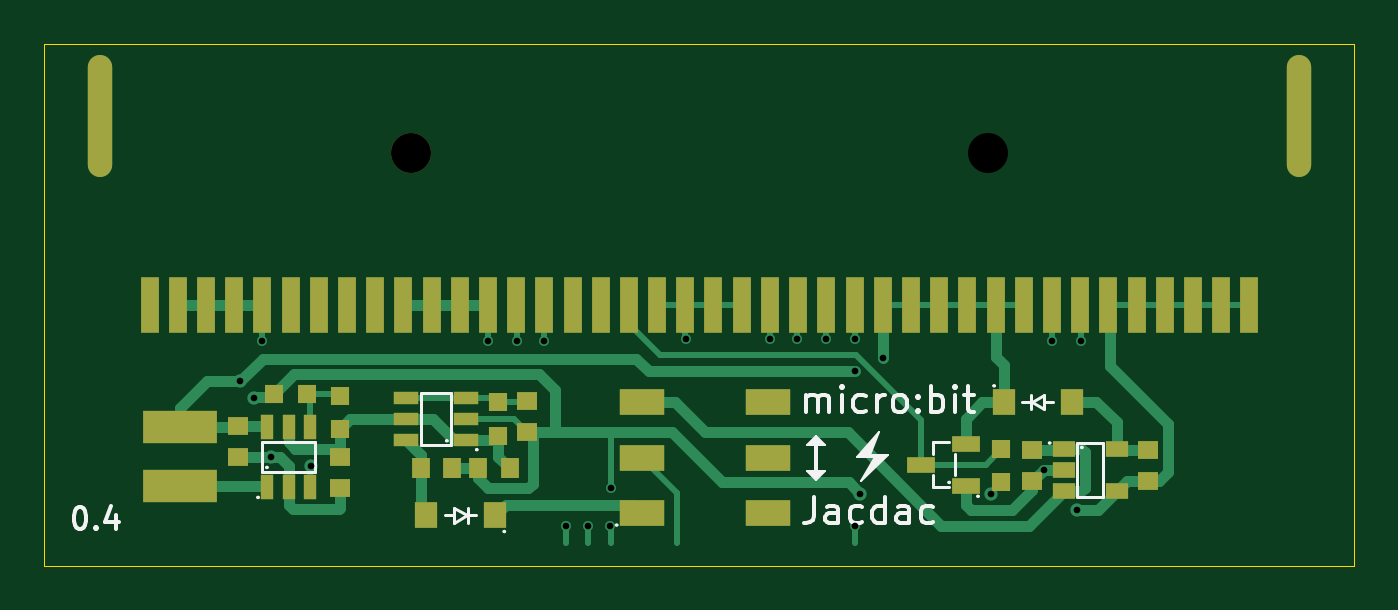
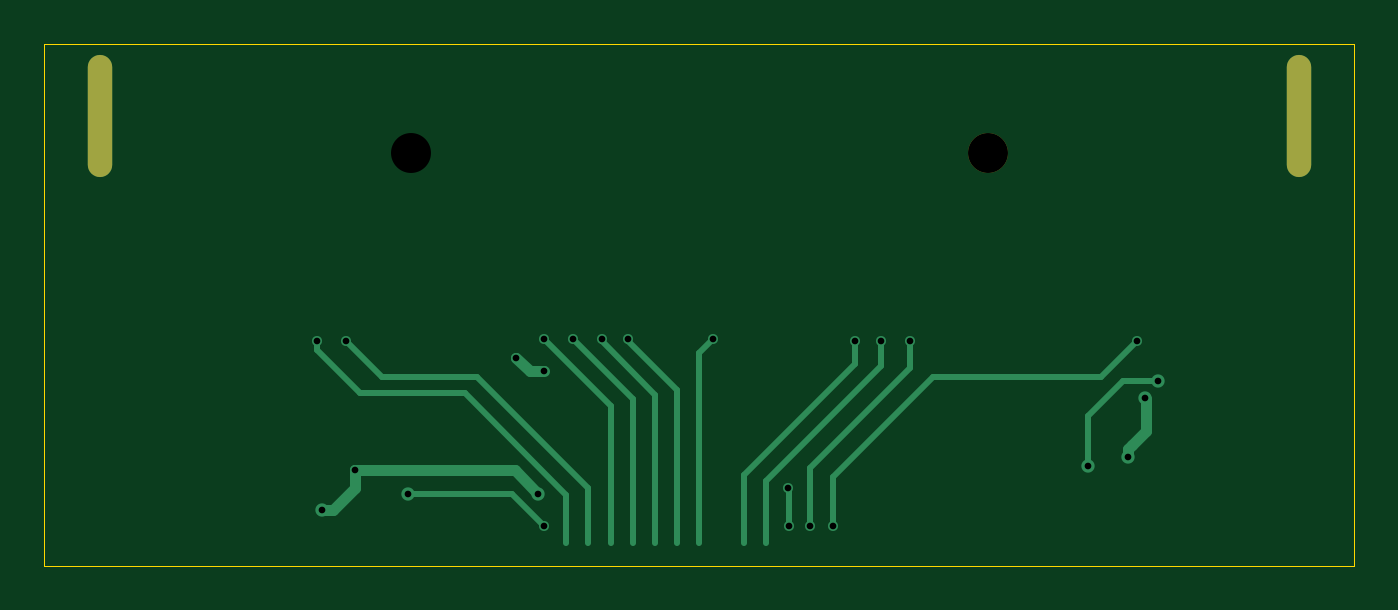
Circuit board: 11 layer files. Board 59.0 x 23.5 mm.
- bottom_copper: vm_jacdaptor_0.4-B_Cu.gbl (4810 bytes)
- bottom_mask: vm_jacdaptor_0.4-B_Mask.gbs (645 bytes)
- paste: vm_jacdaptor_0.4-B_Paste.gbp (504 bytes)
- bottom_silk: vm_jacdaptor_0.4-B_Silkscreen.gbo (505 bytes)
- outline: vm_jacdaptor_0.4-Edge_Cuts.gm1 (644 bytes)
- top_copper: vm_jacdaptor_0.4-F_Cu.gtl (16046 bytes)
- top_mask: vm_jacdaptor_0.4-F_Mask.gts (3353 bytes)
- paste: vm_jacdaptor_0.4-F_Paste.gtp (3229 bytes)
- top_silk: vm_jacdaptor_0.4-F_Silkscreen.gto (11329 bytes)
- drill: vm_jacdaptor_0.4-NPTH.drl (394 bytes)
- drill: vm_jacdaptor_0.4-PTH.drl (813 bytes)

=== bottom_copper: vm_jacdaptor_0.4-B_Cu.gbl ===
%TF.GenerationSoftware,KiCad,Pcbnew,9.0.6-9.0.6~ubuntu22.04.1*%
%TF.CreationDate,2026-01-23T17:04:03+00:00*%
%TF.ProjectId,vm_jacdaptor,766d5f6a-6163-4646-9170-746f722e6b69,0.4*%
%TF.SameCoordinates,PX58b1140PY3fe56c0*%
%TF.FileFunction,Copper,L2,Bot*%
%TF.FilePolarity,Positive*%
%FSLAX45Y45*%
G04 Gerber Fmt 4.5, Leading zero omitted, Abs format (unit mm)*
G04 Created by KiCad (PCBNEW 9.0.6-9.0.6~ubuntu22.04.1) date 2026-01-23 17:04:03*
%MOMM*%
%LPD*%
G01*
G04 APERTURE LIST*
%TA.AperFunction,ComponentPad*%
%ADD10O,1.100000X5.500000*%
%TD*%
%TA.AperFunction,SMDPad,CuDef*%
%ADD11C,0.125000*%
%TD*%
%TA.AperFunction,ViaPad*%
%ADD12C,0.600000*%
%TD*%
%TA.AperFunction,ViaPad*%
%ADD13C,0.450000*%
%TD*%
%TA.AperFunction,Conductor*%
%ADD14C,0.250000*%
%TD*%
%TA.AperFunction,Conductor*%
%ADD15C,0.500000*%
%TD*%
G04 APERTURE END LIST*
D10*
%TO.P,J1,41*%
%TO.N,N/C*%
X2700000Y825000D03*
%TO.P,J1,42*%
X-2700000Y825000D03*
%TD*%
D11*
%TO.P,GS12,1,SWDIO~8*%
%TO.N,/SWDIO_8*%
X600000Y-1100000D03*
%TD*%
%TO.P,GS5,1,SWDIO~1*%
%TO.N,/SWDIO_1*%
X-200000Y-1100000D03*
%TD*%
%TO.P,GS10,1,SWDIO~6*%
%TO.N,/SWDIO_6*%
X400000Y-1100000D03*
%TD*%
%TO.P,GS7,1,SWDIO~3*%
%TO.N,/SWDIO_3*%
X100000Y-1100000D03*
%TD*%
%TO.P,GS6,1,SWDIO~2*%
%TO.N,/SWDIO_2*%
X0Y-1100000D03*
%TD*%
%TO.P,GS4,1,SWDIO~0*%
%TO.N,/SWDIO_0*%
X-300000Y-1100000D03*
%TD*%
%TO.P,GS8,1,SWDIO~4*%
%TO.N,/SWDIO_4*%
X200000Y-1100000D03*
%TD*%
%TO.P,GS11,1,SWDIO~7*%
%TO.N,/SWDIO_7*%
X500000Y-1100000D03*
%TD*%
%TO.P,GS9,1,SWDIO~5*%
%TO.N,/SWDIO_5*%
X300000Y-1100000D03*
%TD*%
D12*
%TO.N,+3V3*%
X-1750000Y-750100D03*
X-2067500Y-367500D03*
D13*
X825000Y-262500D03*
X700000Y-325000D03*
D12*
%TO.N,GND*%
X-2006819Y-444689D03*
D13*
X1550000Y-770000D03*
X-400000Y-850000D03*
X-402500Y-1020000D03*
D12*
X-1930000Y-710000D03*
X1700000Y-950000D03*
X725000Y-875000D03*
%TO.N,/JD_DATA*%
X1312500Y-875000D03*
D13*
X700000Y-1020000D03*
%TO.N,/SWDIO_1*%
X-700000Y-190000D03*
%TO.N,/SWDIO_2*%
X-60000Y-180000D03*
%TO.N,/SWDIO_3*%
X320000Y-176900D03*
%TO.N,/SWDIO_4*%
X440000Y-176900D03*
%TO.N,/SWDIO_5*%
X570000Y-180000D03*
%TO.N,/SWDIO_6*%
X700000Y-180000D03*
%TO.N,/SWDIO_7*%
X1590000Y-190000D03*
%TO.N,/SWCLK*%
X-600000Y-1020000D03*
X-1970000Y-190000D03*
%TO.N,/RESET*%
X-500000Y-1020000D03*
X-950000Y-190000D03*
%TO.N,/SWDIO_0*%
X-820000Y-190000D03*
%TO.N,/SWDIO_8*%
X1720000Y-190000D03*
%TD*%
D14*
%TO.N,+3V3*%
X-2067500Y-367500D02*
X-1907500Y-367500D01*
D15*
X700000Y-325000D02*
X762500Y-325000D01*
D14*
X-1750000Y-525000D02*
X-1750000Y-750100D01*
D15*
X762500Y-325000D02*
X825000Y-262500D01*
D14*
X-1907500Y-367500D02*
X-1750000Y-525000D01*
%TO.N,GND*%
X-402500Y-852500D02*
X-400000Y-850000D01*
X-402500Y-1020000D02*
X-402500Y-852500D01*
D15*
X-2009261Y-447131D02*
X-2006819Y-444689D01*
X830000Y-770000D02*
X725000Y-875000D01*
X-1947098Y-657098D02*
X-1930000Y-674195D01*
X1650000Y-950000D02*
X1550000Y-850000D01*
X-1930000Y-674195D02*
X-1930000Y-710000D01*
X1550000Y-850000D02*
X1550000Y-770000D01*
X-2009261Y-594934D02*
X-2009261Y-447131D01*
X1700000Y-950000D02*
X1650000Y-950000D01*
X1550000Y-770000D02*
X830000Y-770000D01*
X-1947098Y-657098D02*
X-2009261Y-594934D01*
D14*
%TO.N,/JD_DATA*%
X700000Y-1020000D02*
X845000Y-875000D01*
X845000Y-875000D02*
X1312500Y-875000D01*
%TO.N,/SWDIO_1*%
X-200000Y-1100000D02*
X-200000Y-790000D01*
X-700000Y-290000D02*
X-700000Y-190000D01*
X-200000Y-790000D02*
X-700000Y-290000D01*
%TO.N,/SWDIO_2*%
X0Y-240000D02*
X-60000Y-180000D01*
X0Y-1100000D02*
X0Y-240000D01*
%TO.N,/SWDIO_3*%
X100000Y-410000D02*
X320000Y-190000D01*
X100000Y-1100000D02*
X100000Y-410000D01*
X320000Y-190000D02*
X320000Y-176900D01*
%TO.N,/SWDIO_4*%
X200000Y-430000D02*
X440000Y-190000D01*
X200000Y-1100000D02*
X200000Y-430000D01*
X440000Y-190000D02*
X440000Y-176900D01*
%TO.N,/SWDIO_5*%
X300000Y-1100000D02*
X300000Y-450000D01*
X300000Y-450000D02*
X570000Y-180000D01*
%TO.N,/SWDIO_6*%
X400000Y-480000D02*
X700000Y-180000D01*
X400000Y-1100000D02*
X400000Y-480000D01*
%TO.N,/SWDIO_7*%
X1000000Y-350000D02*
X1430000Y-350000D01*
X500000Y-1100000D02*
X500000Y-850000D01*
X500000Y-850000D02*
X1000000Y-350000D01*
X1430000Y-350000D02*
X1590000Y-190000D01*
%TO.N,/SWCLK*%
X-600000Y-1020000D02*
X-600000Y-800000D01*
X-1810000Y-350000D02*
X-1970000Y-190000D01*
X-1050000Y-350000D02*
X-1810000Y-350000D01*
X-600000Y-800000D02*
X-1050000Y-350000D01*
%TO.N,/RESET*%
X-950000Y-310000D02*
X-950000Y-190000D01*
X-500000Y-1020000D02*
X-500000Y-760000D01*
X-500000Y-760000D02*
X-950000Y-310000D01*
%TO.N,/SWDIO_0*%
X-820000Y-300000D02*
X-820000Y-190000D01*
X-300000Y-820000D02*
X-820000Y-300000D01*
X-300000Y-1100000D02*
X-300000Y-820000D01*
%TO.N,/SWDIO_8*%
X1720000Y-230000D02*
X1720000Y-190000D01*
X1056086Y-423914D02*
X1526086Y-423914D01*
X1526086Y-423914D02*
X1720000Y-230000D01*
X600000Y-1100000D02*
X600000Y-880000D01*
X600000Y-880000D02*
X1056086Y-423914D01*
%TD*%
M02*

=== bottom_mask: vm_jacdaptor_0.4-B_Mask.gbs ===
%TF.GenerationSoftware,KiCad,Pcbnew,9.0.6-9.0.6~ubuntu22.04.1*%
%TF.CreationDate,2026-01-23T17:04:03+00:00*%
%TF.ProjectId,vm_jacdaptor,766d5f6a-6163-4646-9170-746f722e6b69,0.4*%
%TF.SameCoordinates,PX58b1140PY3fe56c0*%
%TF.FileFunction,Soldermask,Bot*%
%TF.FilePolarity,Negative*%
%FSLAX45Y45*%
G04 Gerber Fmt 4.5, Leading zero omitted, Abs format (unit mm)*
G04 Created by KiCad (PCBNEW 9.0.6-9.0.6~ubuntu22.04.1) date 2026-01-23 17:04:03*
%MOMM*%
%LPD*%
G01*
G04 APERTURE LIST*
%ADD10C,1.800000*%
%ADD11O,1.100000X5.500000*%
G04 APERTURE END LIST*
D10*
%TO.C,J1*%
X-1300000Y660000D03*
D11*
X2700000Y825000D03*
X-2700000Y825000D03*
%TD*%
M02*

=== paste: vm_jacdaptor_0.4-B_Paste.gbp ===
%TF.GenerationSoftware,KiCad,Pcbnew,9.0.6-9.0.6~ubuntu22.04.1*%
%TF.CreationDate,2026-01-23T17:04:03+00:00*%
%TF.ProjectId,vm_jacdaptor,766d5f6a-6163-4646-9170-746f722e6b69,0.4*%
%TF.SameCoordinates,PX58b1140PY3fe56c0*%
%TF.FileFunction,Paste,Bot*%
%TF.FilePolarity,Positive*%
%FSLAX45Y45*%
G04 Gerber Fmt 4.5, Leading zero omitted, Abs format (unit mm)*
G04 Created by KiCad (PCBNEW 9.0.6-9.0.6~ubuntu22.04.1) date 2026-01-23 17:04:03*
%MOMM*%
%LPD*%
G01*
G04 APERTURE LIST*
G04 APERTURE END LIST*
M02*

=== bottom_silk: vm_jacdaptor_0.4-B_Silkscreen.gbo ===
%TF.GenerationSoftware,KiCad,Pcbnew,9.0.6-9.0.6~ubuntu22.04.1*%
%TF.CreationDate,2026-01-23T17:04:03+00:00*%
%TF.ProjectId,vm_jacdaptor,766d5f6a-6163-4646-9170-746f722e6b69,0.4*%
%TF.SameCoordinates,PX58b1140PY3fe56c0*%
%TF.FileFunction,Legend,Bot*%
%TF.FilePolarity,Positive*%
%FSLAX45Y45*%
G04 Gerber Fmt 4.5, Leading zero omitted, Abs format (unit mm)*
G04 Created by KiCad (PCBNEW 9.0.6-9.0.6~ubuntu22.04.1) date 2026-01-23 17:04:03*
%MOMM*%
%LPD*%
G01*
G04 APERTURE LIST*
G04 APERTURE END LIST*
M02*

=== outline: vm_jacdaptor_0.4-Edge_Cuts.gm1 ===
%TF.GenerationSoftware,KiCad,Pcbnew,9.0.6-9.0.6~ubuntu22.04.1*%
%TF.CreationDate,2026-01-23T17:04:03+00:00*%
%TF.ProjectId,vm_jacdaptor,766d5f6a-6163-4646-9170-746f722e6b69,0.4*%
%TF.SameCoordinates,PX58b1140PY3fe56c0*%
%TF.FileFunction,Profile,NP*%
%FSLAX45Y45*%
G04 Gerber Fmt 4.5, Leading zero omitted, Abs format (unit mm)*
G04 Created by KiCad (PCBNEW 9.0.6-9.0.6~ubuntu22.04.1) date 2026-01-23 17:04:03*
%MOMM*%
%LPD*%
G01*
G04 APERTURE LIST*
%TA.AperFunction,Profile*%
%ADD10C,0.050000*%
%TD*%
G04 APERTURE END LIST*
D10*
X-2950000Y1150000D02*
X2950000Y1150000D01*
X2950000Y-1200000D01*
X-2950000Y-1200000D01*
X-2950000Y1150000D01*
M02*

=== top_copper: vm_jacdaptor_0.4-F_Cu.gtl (16046 bytes, source omitted) ===
=== top_mask: vm_jacdaptor_0.4-F_Mask.gts ===
%TF.GenerationSoftware,KiCad,Pcbnew,9.0.6-9.0.6~ubuntu22.04.1*%
%TF.CreationDate,2026-01-23T17:04:03+00:00*%
%TF.ProjectId,vm_jacdaptor,766d5f6a-6163-4646-9170-746f722e6b69,0.4*%
%TF.SameCoordinates,PX58b1140PY3fe56c0*%
%TF.FileFunction,Soldermask,Top*%
%TF.FilePolarity,Negative*%
%FSLAX45Y45*%
G04 Gerber Fmt 4.5, Leading zero omitted, Abs format (unit mm)*
G04 Created by KiCad (PCBNEW 9.0.6-9.0.6~ubuntu22.04.1) date 2026-01-23 17:04:03*
%MOMM*%
%LPD*%
G01*
G04 APERTURE LIST*
%ADD10R,0.860000X0.810000*%
%ADD11R,0.800000X0.900000*%
%ADD12R,1.000000X0.700000*%
%ADD13R,0.900000X0.800000*%
%ADD14R,0.810000X0.860000*%
%ADD15R,3.320000X1.500000*%
%ADD16R,1.100000X0.600000*%
%ADD17R,0.600000X1.100000*%
%ADD18R,2.000000X1.200000*%
%ADD19C,1.800000*%
%ADD20R,0.800000X2.500000*%
%ADD21O,1.100000X5.500000*%
%ADD22R,1.000000X1.200000*%
%ADD23R,1.250000X0.700000*%
G04 APERTURE END LIST*
D10*
%TO.C,R4*%
X1360000Y-675000D03*
X1360000Y-825000D03*
%TD*%
%TO.C,R1*%
X-1620000Y-585000D03*
X-1620000Y-435000D03*
%TD*%
D11*
%TO.C,C7*%
X-1255000Y-760000D03*
X-1115000Y-760000D03*
%TD*%
D12*
%TO.C,U2*%
X1640000Y-675000D03*
X1640000Y-770000D03*
X1640000Y-865000D03*
X1880000Y-865000D03*
X1880000Y-675000D03*
%TD*%
D13*
%TO.C,C2*%
X-1620000Y-710000D03*
X-1620000Y-850000D03*
%TD*%
D14*
%TO.C,R2*%
X-1765000Y-425000D03*
X-1915000Y-425000D03*
%TD*%
D15*
%TO.C,L1*%
X-2340000Y-577000D03*
X-2340000Y-843000D03*
%TD*%
D13*
%TO.C,C1*%
X-2080000Y-570000D03*
X-2080000Y-710000D03*
%TD*%
%TO.C,C6*%
X1500000Y-680000D03*
X1500000Y-820000D03*
%TD*%
D16*
%TO.C,U3*%
X-1050000Y-635000D03*
X-1050000Y-540000D03*
X-1050000Y-445000D03*
X-1320000Y-445000D03*
X-1320000Y-540000D03*
X-1320000Y-635000D03*
%TD*%
D13*
%TO.C,C5*%
X2020000Y-680000D03*
X2020000Y-820000D03*
%TD*%
D10*
%TO.C,R3*%
X-905000Y-615000D03*
X-905000Y-465000D03*
%TD*%
D11*
%TO.C,C3*%
X-855000Y-760000D03*
X-995000Y-760000D03*
%TD*%
D17*
%TO.C,U1*%
X-1945000Y-845000D03*
X-1850000Y-845000D03*
X-1755000Y-845000D03*
X-1755000Y-575000D03*
X-1850000Y-575000D03*
X-1945000Y-575000D03*
%TD*%
D18*
%TO.C,SW1*%
X-260000Y-964500D03*
X-260000Y-714500D03*
X-260000Y-464500D03*
X310000Y-964500D03*
X310000Y-714500D03*
X310000Y-464500D03*
%TD*%
D19*
%TO.C,J1*%
X-1300000Y660000D03*
D20*
X-2476000Y-26000D03*
X-2349000Y-26000D03*
X-2222000Y-26000D03*
X-2095000Y-26000D03*
X-1968000Y-26000D03*
X-1841000Y-26000D03*
X-1714000Y-26000D03*
X-1587000Y-26000D03*
X-1461000Y-26000D03*
X-1334000Y-26000D03*
X-1206000Y-26000D03*
X-1079000Y-26000D03*
X-952000Y-26000D03*
X-825000Y-26000D03*
X-698000Y-26000D03*
X-571000Y-26000D03*
X-444000Y-26000D03*
X-317000Y-26000D03*
X-190000Y-26000D03*
X-63000Y-26000D03*
X63000Y-26000D03*
X190000Y-26000D03*
X317000Y-26000D03*
X445000Y-26000D03*
X572000Y-26000D03*
X699000Y-26000D03*
X826000Y-26000D03*
X953000Y-26000D03*
X1080000Y-26000D03*
X1207000Y-26000D03*
X1334000Y-26000D03*
X1461000Y-26000D03*
X1588000Y-26000D03*
X1714000Y-26000D03*
X1841000Y-26000D03*
X1969000Y-26000D03*
X2096000Y-26000D03*
X2223000Y-26000D03*
X2350000Y-26000D03*
X2477000Y-26000D03*
D21*
X2700000Y825000D03*
X-2700000Y825000D03*
%TD*%
D22*
%TO.C,D3*%
X1370000Y-462500D03*
X1680000Y-462500D03*
%TD*%
D13*
%TO.C,C4*%
X-775000Y-460000D03*
X-775000Y-600000D03*
%TD*%
D22*
%TO.C,D2*%
X-920902Y-973674D03*
X-1230902Y-973674D03*
%TD*%
D23*
%TO.C,D1*%
X1200000Y-840000D03*
X1200000Y-650000D03*
X1000000Y-745000D03*
%TD*%
M02*

=== paste: vm_jacdaptor_0.4-F_Paste.gtp ===
%TF.GenerationSoftware,KiCad,Pcbnew,9.0.6-9.0.6~ubuntu22.04.1*%
%TF.CreationDate,2026-01-23T17:04:03+00:00*%
%TF.ProjectId,vm_jacdaptor,766d5f6a-6163-4646-9170-746f722e6b69,0.4*%
%TF.SameCoordinates,PX58b1140PY3fe56c0*%
%TF.FileFunction,Paste,Top*%
%TF.FilePolarity,Positive*%
%FSLAX45Y45*%
G04 Gerber Fmt 4.5, Leading zero omitted, Abs format (unit mm)*
G04 Created by KiCad (PCBNEW 9.0.6-9.0.6~ubuntu22.04.1) date 2026-01-23 17:04:03*
%MOMM*%
%LPD*%
G01*
G04 APERTURE LIST*
%ADD10R,0.860000X0.810000*%
%ADD11R,0.800000X0.900000*%
%ADD12R,1.000000X0.700000*%
%ADD13R,0.900000X0.800000*%
%ADD14R,0.810000X0.860000*%
%ADD15R,3.320000X1.500000*%
%ADD16R,1.100000X0.600000*%
%ADD17R,0.600000X1.100000*%
%ADD18R,2.000000X1.200000*%
%ADD19R,0.800000X2.500000*%
%ADD20R,1.000000X1.200000*%
%ADD21R,1.250000X0.700000*%
G04 APERTURE END LIST*
D10*
%TO.C,R4*%
X1360000Y-675000D03*
X1360000Y-825000D03*
%TD*%
%TO.C,R1*%
X-1620000Y-585000D03*
X-1620000Y-435000D03*
%TD*%
D11*
%TO.C,C7*%
X-1255000Y-760000D03*
X-1115000Y-760000D03*
%TD*%
D12*
%TO.C,U2*%
X1640000Y-675000D03*
X1640000Y-770000D03*
X1640000Y-865000D03*
X1880000Y-865000D03*
X1880000Y-675000D03*
%TD*%
D13*
%TO.C,C2*%
X-1620000Y-710000D03*
X-1620000Y-850000D03*
%TD*%
D14*
%TO.C,R2*%
X-1765000Y-425000D03*
X-1915000Y-425000D03*
%TD*%
D15*
%TO.C,L1*%
X-2340000Y-577000D03*
X-2340000Y-843000D03*
%TD*%
D13*
%TO.C,C1*%
X-2080000Y-570000D03*
X-2080000Y-710000D03*
%TD*%
%TO.C,C6*%
X1500000Y-680000D03*
X1500000Y-820000D03*
%TD*%
D16*
%TO.C,U3*%
X-1050000Y-635000D03*
X-1050000Y-540000D03*
X-1050000Y-445000D03*
X-1320000Y-445000D03*
X-1320000Y-540000D03*
X-1320000Y-635000D03*
%TD*%
D13*
%TO.C,C5*%
X2020000Y-680000D03*
X2020000Y-820000D03*
%TD*%
D10*
%TO.C,R3*%
X-905000Y-615000D03*
X-905000Y-465000D03*
%TD*%
D11*
%TO.C,C3*%
X-855000Y-760000D03*
X-995000Y-760000D03*
%TD*%
D17*
%TO.C,U1*%
X-1945000Y-845000D03*
X-1850000Y-845000D03*
X-1755000Y-845000D03*
X-1755000Y-575000D03*
X-1850000Y-575000D03*
X-1945000Y-575000D03*
%TD*%
D18*
%TO.C,SW1*%
X-260000Y-964500D03*
X-260000Y-714500D03*
X-260000Y-464500D03*
X310000Y-964500D03*
X310000Y-714500D03*
X310000Y-464500D03*
%TD*%
D19*
%TO.C,J1*%
X-2476000Y-26000D03*
X-2349000Y-26000D03*
X-2222000Y-26000D03*
X-2095000Y-26000D03*
X-1968000Y-26000D03*
X-1841000Y-26000D03*
X-1714000Y-26000D03*
X-1587000Y-26000D03*
X-1461000Y-26000D03*
X-1334000Y-26000D03*
X-1206000Y-26000D03*
X-1079000Y-26000D03*
X-952000Y-26000D03*
X-825000Y-26000D03*
X-698000Y-26000D03*
X-571000Y-26000D03*
X-444000Y-26000D03*
X-317000Y-26000D03*
X-190000Y-26000D03*
X-63000Y-26000D03*
X63000Y-26000D03*
X190000Y-26000D03*
X317000Y-26000D03*
X445000Y-26000D03*
X572000Y-26000D03*
X699000Y-26000D03*
X826000Y-26000D03*
X953000Y-26000D03*
X1080000Y-26000D03*
X1207000Y-26000D03*
X1334000Y-26000D03*
X1461000Y-26000D03*
X1588000Y-26000D03*
X1714000Y-26000D03*
X1841000Y-26000D03*
X1969000Y-26000D03*
X2096000Y-26000D03*
X2223000Y-26000D03*
X2350000Y-26000D03*
X2477000Y-26000D03*
%TD*%
D20*
%TO.C,D3*%
X1370000Y-462500D03*
X1680000Y-462500D03*
%TD*%
D13*
%TO.C,C4*%
X-775000Y-460000D03*
X-775000Y-600000D03*
%TD*%
D20*
%TO.C,D2*%
X-920902Y-973674D03*
X-1230902Y-973674D03*
%TD*%
D21*
%TO.C,D1*%
X1200000Y-840000D03*
X1200000Y-650000D03*
X1000000Y-745000D03*
%TD*%
M02*

=== top_silk: vm_jacdaptor_0.4-F_Silkscreen.gto (11329 bytes, source omitted) ===
=== drill: vm_jacdaptor_0.4-NPTH.drl ===
M48
; DRILL file {KiCad 9.0.6-9.0.6~ubuntu22.04.1} date 2026-01-23T17:04:03+0000
; FORMAT={-:-/ absolute / metric / decimal}
; #@! TF.CreationDate,2026-01-23T17:04:03+00:00
; #@! TF.GenerationSoftware,Kicad,Pcbnew,9.0.6-9.0.6~ubuntu22.04.1
; #@! TF.FileFunction,NonPlated,1,2,NPTH
FMAT,2
METRIC
; #@! TA.AperFunction,NonPlated,NPTH,ComponentDrill
T1C1.800
%
G90
G05
T1
X-13.0Y6.6
X13.0Y6.6
M30

=== drill: vm_jacdaptor_0.4-PTH.drl ===
M48
; DRILL file {KiCad 9.0.6-9.0.6~ubuntu22.04.1} date 2026-01-23T17:04:03+0000
; FORMAT={-:-/ absolute / metric / decimal}
; #@! TF.CreationDate,2026-01-23T17:04:03+00:00
; #@! TF.GenerationSoftware,Kicad,Pcbnew,9.0.6-9.0.6~ubuntu22.04.1
; #@! TF.FileFunction,Plated,1,2,PTH
FMAT,2
METRIC
; #@! TA.AperFunction,Plated,PTH,ViaDrill
T1C0.300
; #@! TA.AperFunction,Plated,PTH,ComponentDrill
T2C0.600
%
G90
G05
T1
X-20.675Y-3.675
X-20.068Y-4.447
X-19.7Y-1.9
X-19.3Y-7.1
X-17.5Y-7.501
X-9.5Y-1.9
X-8.2Y-1.9
X-7.0Y-1.9
X-6.0Y-10.2
X-5.0Y-10.2
X-4.025Y-10.2
X-4.0Y-8.5
X-0.6Y-1.8
X3.2Y-1.769
X4.4Y-1.769
X5.7Y-1.8
X7.0Y-1.8
X7.0Y-3.25
X7.0Y-10.2
X7.25Y-8.75
X8.25Y-2.625
X13.125Y-8.75
X15.5Y-7.7
X15.9Y-1.9
X17.0Y-9.5
X17.2Y-1.9
T2
G00X-27.0Y8.85
M15
G01X-27.0Y7.65
M16
G05
G00X27.0Y8.85
M15
G01X27.0Y7.65
M16
G05
M30

